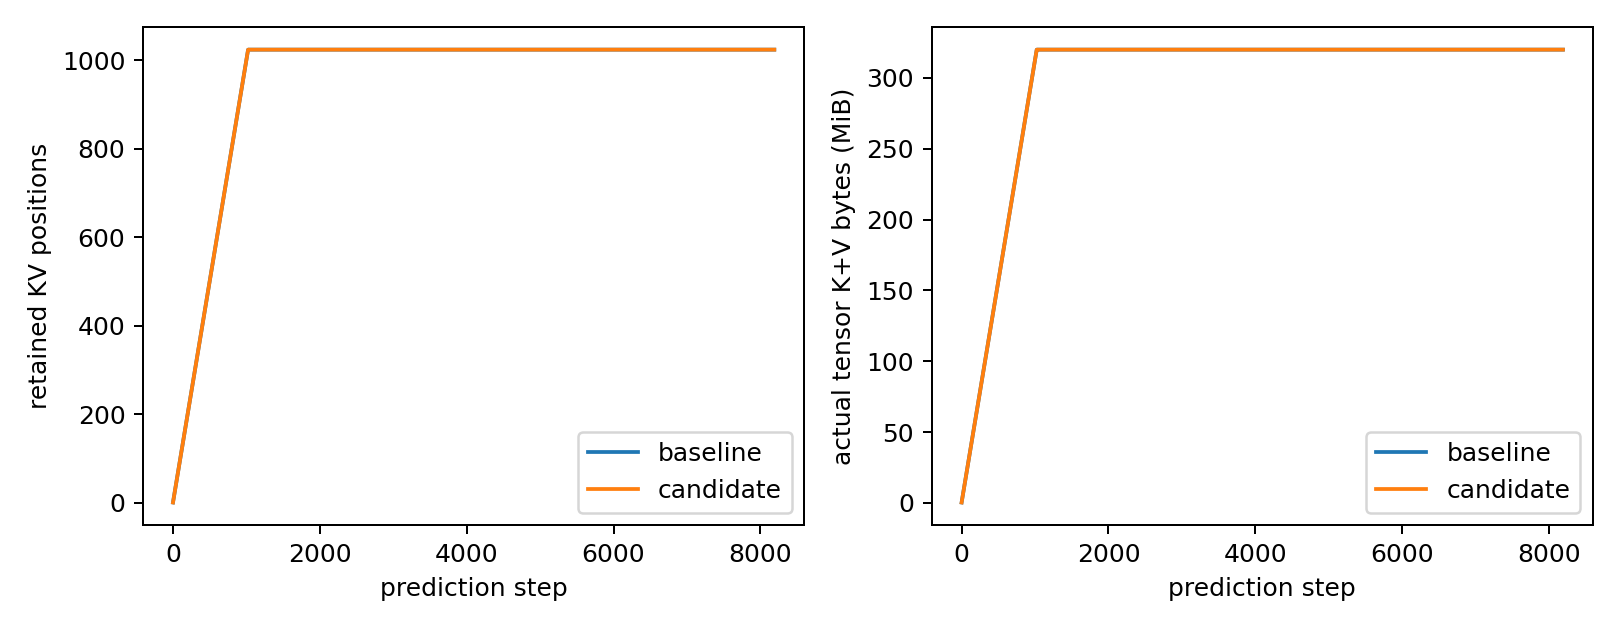

Data behind this chart, as committed beside it:
method, step, n_book_seed_pairs, retained_min, retained_max, forward_max, kv_bytes_min, kv_bytes_max
baseline, 0, 9, 1, 1, 1, 327680, 327680
baseline, 128, 9, 129, 129, 129, 42270720, 42270720
baseline, 256, 9, 257, 257, 257, 84213760, 84213760
baseline, 384, 9, 385, 385, 385, 126156800, 126156800
baseline, 512, 9, 513, 513, 513, 168099840, 168099840
baseline, 640, 9, 641, 641, 641, 210042880, 210042880
baseline, 768, 9, 769, 769, 769, 251985920, 251985920
baseline, 896, 9, 897, 897, 897, 293928960, 293928960
baseline, 1023, 9, 1024, 1024, 1024, 335544320, 335544320
baseline, 1024, 9, 1024, 1024, 1025, 335544320, 335544320
baseline, 1025, 9, 1024, 1024, 1025, 335544320, 335544320
baseline, 1152, 9, 1024, 1024, 1025, 335544320, 335544320
baseline, 1280, 9, 1024, 1024, 1025, 335544320, 335544320
baseline, 1408, 9, 1024, 1024, 1025, 335544320, 335544320
baseline, 1536, 9, 1024, 1024, 1025, 335544320, 335544320
baseline, 1664, 9, 1024, 1024, 1025, 335544320, 335544320
baseline, 1792, 9, 1024, 1024, 1025, 335544320, 335544320
baseline, 1920, 9, 1024, 1024, 1025, 335544320, 335544320
baseline, 2048, 9, 1024, 1024, 1025, 335544320, 335544320
baseline, 2176, 9, 1024, 1024, 1025, 335544320, 335544320
baseline, 2304, 9, 1024, 1024, 1025, 335544320, 335544320
baseline, 2432, 9, 1024, 1024, 1025, 335544320, 335544320
baseline, 2560, 9, 1024, 1024, 1025, 335544320, 335544320
baseline, 2688, 9, 1024, 1024, 1025, 335544320, 335544320
baseline, 2816, 9, 1024, 1024, 1025, 335544320, 335544320
baseline, 2944, 9, 1024, 1024, 1025, 335544320, 335544320
baseline, 3072, 9, 1024, 1024, 1025, 335544320, 335544320
baseline, 3200, 9, 1024, 1024, 1025, 335544320, 335544320
baseline, 3328, 9, 1024, 1024, 1025, 335544320, 335544320
baseline, 3456, 9, 1024, 1024, 1025, 335544320, 335544320
baseline, 3584, 9, 1024, 1024, 1025, 335544320, 335544320
baseline, 3712, 9, 1024, 1024, 1025, 335544320, 335544320
baseline, 3840, 9, 1024, 1024, 1025, 335544320, 335544320
baseline, 3968, 9, 1024, 1024, 1025, 335544320, 335544320
baseline, 4096, 9, 1024, 1024, 1025, 335544320, 335544320
baseline, 4224, 9, 1024, 1024, 1025, 335544320, 335544320
baseline, 4352, 9, 1024, 1024, 1025, 335544320, 335544320
baseline, 4480, 9, 1024, 1024, 1025, 335544320, 335544320
baseline, 4608, 9, 1024, 1024, 1025, 335544320, 335544320
baseline, 4736, 9, 1024, 1024, 1025, 335544320, 335544320
baseline, 4864, 9, 1024, 1024, 1025, 335544320, 335544320
baseline, 4992, 9, 1024, 1024, 1025, 335544320, 335544320
baseline, 5120, 9, 1024, 1024, 1025, 335544320, 335544320
baseline, 5248, 9, 1024, 1024, 1025, 335544320, 335544320
baseline, 5376, 9, 1024, 1024, 1025, 335544320, 335544320
baseline, 5504, 9, 1024, 1024, 1025, 335544320, 335544320
baseline, 5632, 9, 1024, 1024, 1025, 335544320, 335544320
baseline, 5760, 9, 1024, 1024, 1025, 335544320, 335544320
baseline, 5888, 9, 1024, 1024, 1025, 335544320, 335544320
baseline, 6016, 9, 1024, 1024, 1025, 335544320, 335544320
baseline, 6144, 9, 1024, 1024, 1025, 335544320, 335544320
baseline, 6272, 9, 1024, 1024, 1025, 335544320, 335544320
baseline, 6400, 9, 1024, 1024, 1025, 335544320, 335544320
baseline, 6528, 9, 1024, 1024, 1025, 335544320, 335544320
baseline, 6656, 9, 1024, 1024, 1025, 335544320, 335544320
baseline, 6784, 9, 1024, 1024, 1025, 335544320, 335544320
baseline, 6912, 9, 1024, 1024, 1025, 335544320, 335544320
baseline, 7040, 9, 1024, 1024, 1025, 335544320, 335544320
baseline, 7168, 9, 1024, 1024, 1025, 335544320, 335544320
baseline, 7296, 9, 1024, 1024, 1025, 335544320, 335544320
... 74 more rows
